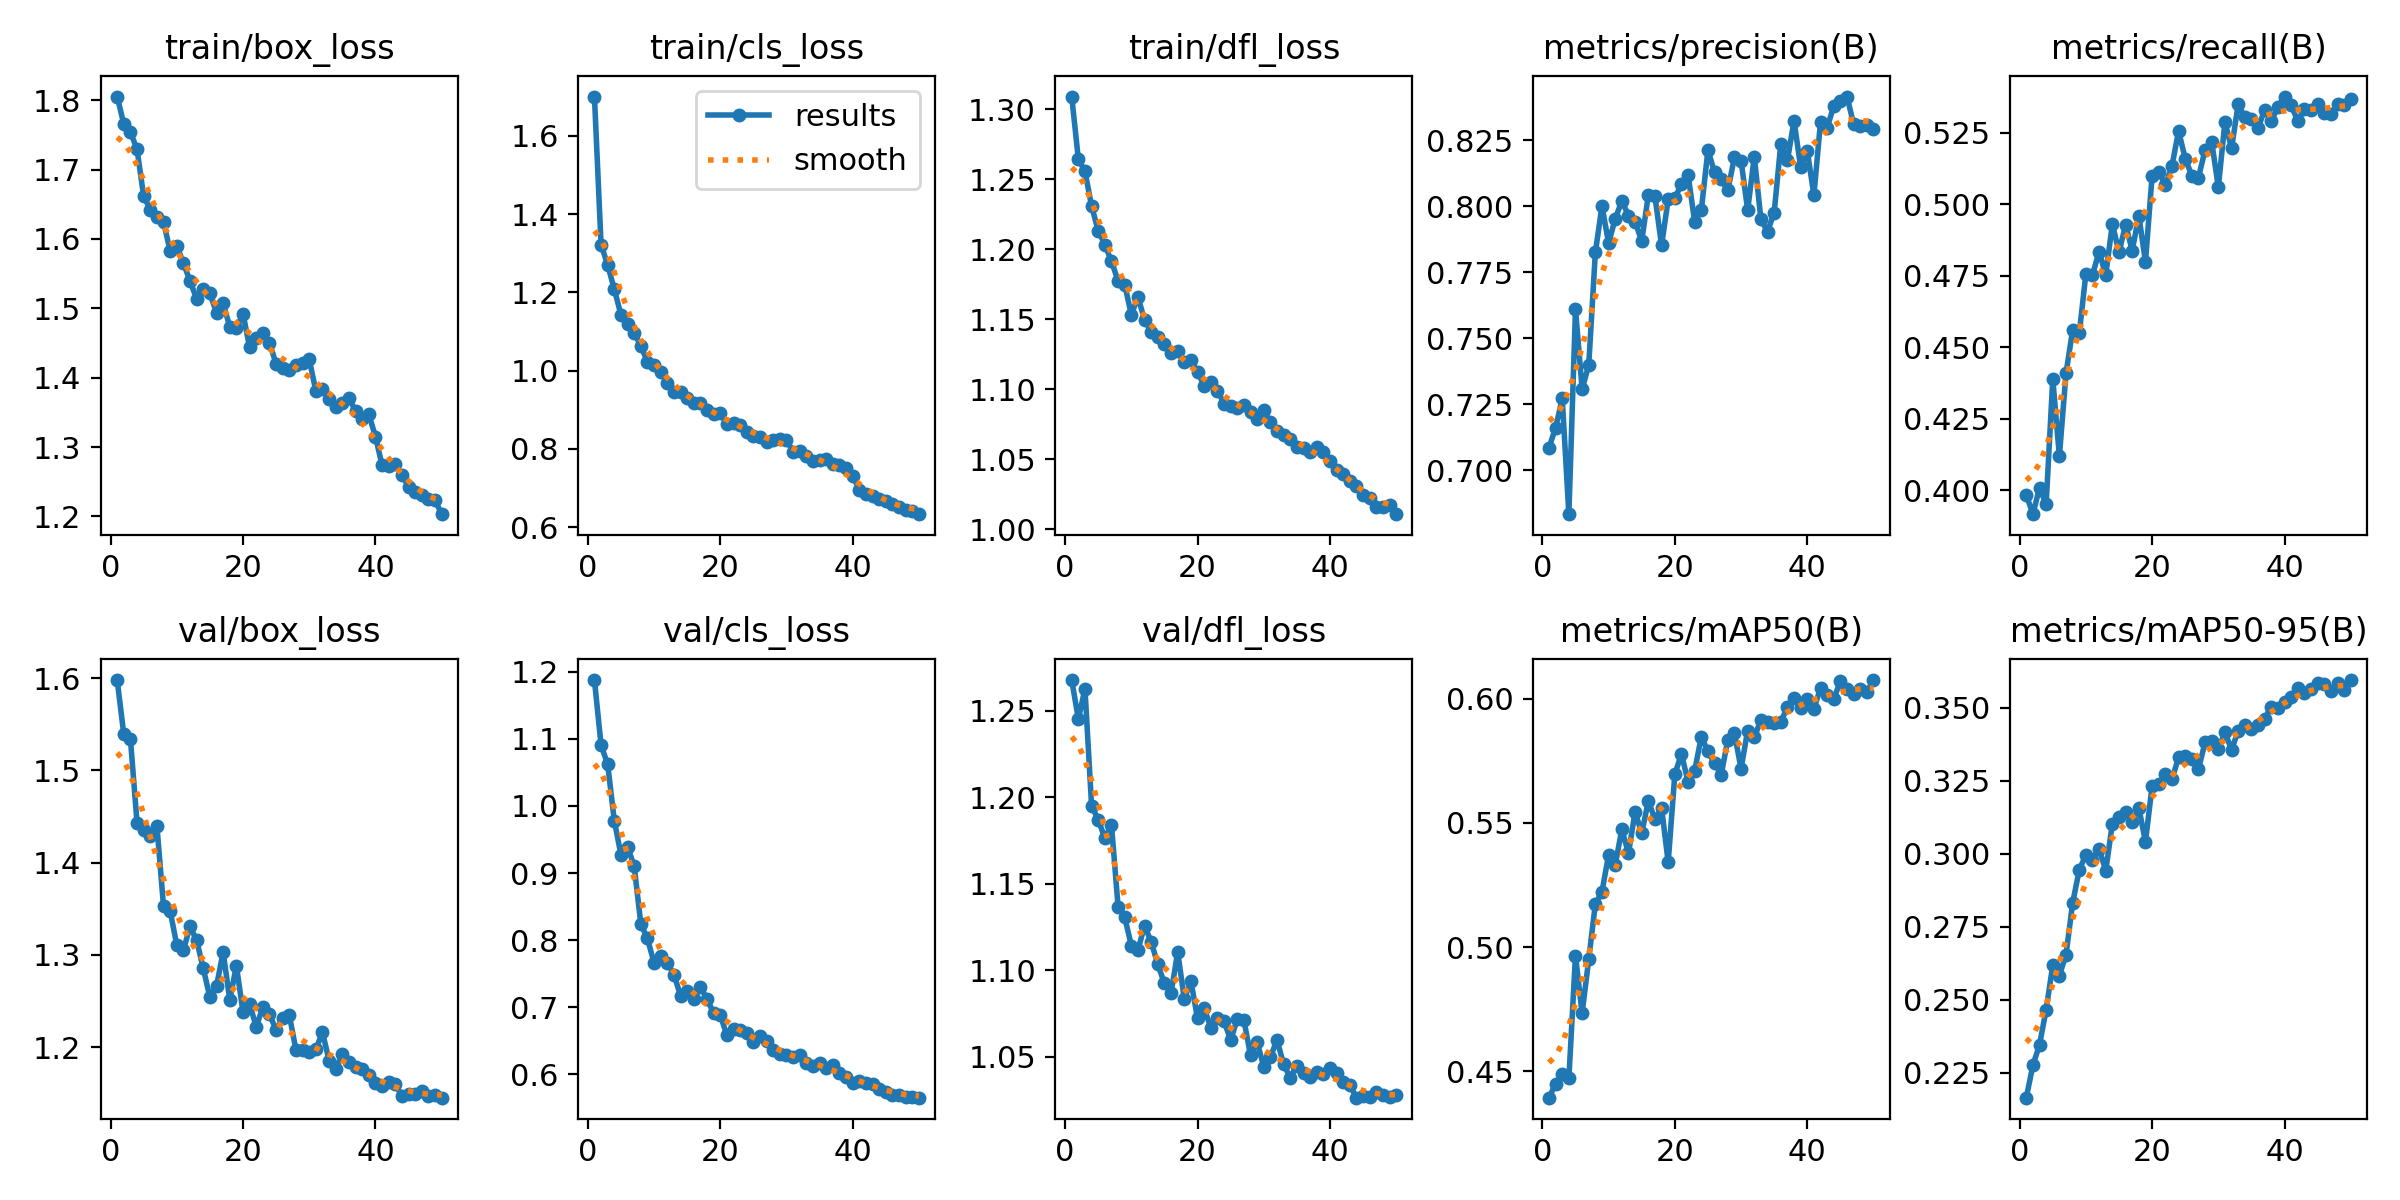

The file beside this chart, header and first rows:
epoch, time, train/box_loss, train/cls_loss, train/dfl_loss, metrics/precision(B), metrics/recall(B), metrics/mAP50(B), metrics/mAP50-95(B), val/box_loss, val/cls_loss, val/dfl_loss, lr/pg0, lr/pg1, lr/pg2
1, 142.3, 1.805, 1.701, 1.309, 0.7086, 0.3984, 0.4394, 0.2165, 1.598, 1.188, 1.268, 0.0006656, 0.0006656, 0.0006656
2, 272.7, 1.766, 1.322, 1.264, 0.7161, 0.3916, 0.4449, 0.2276, 1.539, 1.091, 1.245, 0.001306, 0.001306, 0.001306
3, 404, 1.754, 1.27, 1.255, 0.7272, 0.4008, 0.449, 0.2346, 1.534, 1.062, 1.263, 0.00192, 0.00192, 0.00192
4, 536.6, 1.729, 1.208, 1.231, 0.6834, 0.395, 0.4471, 0.2466, 1.443, 0.9781, 1.195, 0.001881, 0.001881, 0.001881
5, 668, 1.662, 1.143, 1.213, 0.7611, 0.4389, 0.4966, 0.2619, 1.436, 0.9271, 1.187, 0.001842, 0.001842, 0.001842
6, 796.9, 1.642, 1.119, 1.203, 0.7308, 0.4119, 0.4733, 0.2583, 1.429, 0.9388, 1.176, 0.001802, 0.001802, 0.001802
7, 929.3, 1.631, 1.097, 1.191, 0.7398, 0.4408, 0.4951, 0.2655, 1.44, 0.9106, 1.184, 0.001762, 0.001762, 0.001762
8, 1061, 1.624, 1.063, 1.177, 0.7826, 0.456, 0.5173, 0.2831, 1.353, 0.8244, 1.137, 0.001723, 0.001723, 0.001723
9, 1194, 1.583, 1.023, 1.175, 0.8002, 0.4548, 0.5222, 0.2945, 1.347, 0.8025, 1.131, 0.001683, 0.001683, 0.001683
10, 1327, 1.59, 1.015, 1.153, 0.7861, 0.4757, 0.5371, 0.2996, 1.311, 0.7661, 1.114, 0.001644, 0.001644, 0.001644
11, 1460, 1.565, 0.9978, 1.166, 0.7953, 0.4753, 0.5331, 0.2979, 1.305, 0.7771, 1.112, 0.001604, 0.001604, 0.001604
12, 1590, 1.539, 0.9696, 1.149, 0.8021, 0.4835, 0.5474, 0.3018, 1.331, 0.7665, 1.126, 0.001564, 0.001564, 0.001564
13, 1723, 1.514, 0.9448, 1.141, 0.7965, 0.4753, 0.5377, 0.2942, 1.316, 0.7488, 1.116, 0.001525, 0.001525, 0.001525
14, 1853, 1.527, 0.9454, 1.137, 0.7942, 0.4931, 0.5544, 0.3104, 1.285, 0.7174, 1.103, 0.001485, 0.001485, 0.001485
15, 1987, 1.522, 0.9308, 1.132, 0.7869, 0.4833, 0.5458, 0.3127, 1.254, 0.7243, 1.092, 0.001446, 0.001446, 0.001446
16, 2122, 1.493, 0.9172, 1.126, 0.8043, 0.4929, 0.5587, 0.3143, 1.266, 0.7119, 1.087, 0.001406, 0.001406, 0.001406
17, 2257, 1.507, 0.9178, 1.127, 0.8038, 0.4839, 0.5514, 0.3109, 1.303, 0.7307, 1.111, 0.001366, 0.001366, 0.001366
18, 2393, 1.474, 0.9001, 1.119, 0.7852, 0.496, 0.556, 0.3157, 1.251, 0.7124, 1.083, 0.001327, 0.001327, 0.001327
19, 2530, 1.471, 0.8901, 1.121, 0.8027, 0.4799, 0.5341, 0.3042, 1.288, 0.6911, 1.094, 0.001287, 0.001287, 0.001287
20, 2666, 1.492, 0.8915, 1.112, 0.8031, 0.51, 0.5696, 0.3232, 1.238, 0.6885, 1.072, 0.001248, 0.001248, 0.001248
21, 2804, 1.444, 0.8647, 1.102, 0.8084, 0.5114, 0.5776, 0.324, 1.247, 0.6582, 1.078, 0.001208, 0.001208, 0.001208
22, 2939, 1.458, 0.8652, 1.105, 0.8119, 0.5066, 0.5666, 0.3272, 1.222, 0.6671, 1.067, 0.001168, 0.001168, 0.001168
23, 3073, 1.465, 0.8622, 1.099, 0.7942, 0.5134, 0.571, 0.3256, 1.244, 0.6656, 1.072, 0.001129, 0.001129, 0.001129
24, 3206, 1.451, 0.8445, 1.09, 0.7986, 0.5257, 0.5846, 0.333, 1.236, 0.6616, 1.071, 0.001089, 0.001089, 0.001089
25, 3341, 1.42, 0.8335, 1.088, 0.8214, 0.516, 0.5788, 0.3333, 1.218, 0.6481, 1.059, 0.00105, 0.00105, 0.00105
26, 3475, 1.414, 0.8294, 1.087, 0.8129, 0.5101, 0.5739, 0.3324, 1.231, 0.6574, 1.072, 0.00101, 0.00101, 0.00101
27, 3610, 1.411, 0.8188, 1.089, 0.8102, 0.5093, 0.5693, 0.329, 1.235, 0.6494, 1.071, 0.0009704, 0.0009704, 0.0009704
28, 3743, 1.418, 0.8239, 1.083, 0.8061, 0.5191, 0.5834, 0.3382, 1.197, 0.6368, 1.051, 0.0009308, 0.0009308, 0.0009308
29, 3880, 1.42, 0.8265, 1.079, 0.8186, 0.522, 0.586, 0.3385, 1.197, 0.6308, 1.058, 0.0008912, 0.0008912, 0.0008912
30, 4014, 1.426, 0.8228, 1.085, 0.8174, 0.506, 0.5718, 0.3359, 1.195, 0.629, 1.044, 0.0008516, 0.0008516, 0.0008516
31, 4148, 1.381, 0.7933, 1.076, 0.7986, 0.5288, 0.5871, 0.3416, 1.198, 0.6253, 1.05, 0.000812, 0.000812, 0.000812
32, 4282, 1.384, 0.7952, 1.07, 0.8189, 0.5196, 0.5844, 0.3356, 1.216, 0.6295, 1.06, 0.0007724, 0.0007724, 0.0007724
33, 4415, 1.369, 0.7814, 1.067, 0.7951, 0.5351, 0.5914, 0.3422, 1.186, 0.617, 1.045, 0.0007328, 0.0007328, 0.0007328
34, 4551, 1.358, 0.7698, 1.065, 0.7905, 0.5305, 0.5908, 0.344, 1.177, 0.6127, 1.038, 0.0006932, 0.0006932, 0.0006932
35, 4685, 1.364, 0.7715, 1.059, 0.7976, 0.53, 0.5901, 0.3427, 1.193, 0.6175, 1.045, 0.0006536, 0.0006536, 0.0006536
36, 4820, 1.371, 0.773, 1.058, 0.8237, 0.5266, 0.5905, 0.3442, 1.184, 0.6093, 1.04, 0.000614, 0.000614, 0.000614
37, 4956, 1.352, 0.7622, 1.055, 0.8174, 0.5331, 0.5966, 0.3462, 1.178, 0.614, 1.038, 0.0005744, 0.0005744, 0.0005744
38, 5092, 1.34, 0.7588, 1.059, 0.8324, 0.5292, 0.6002, 0.3504, 1.177, 0.6018, 1.041, 0.0005348, 0.0005348, 0.0005348
39, 5228, 1.347, 0.7501, 1.055, 0.8149, 0.5341, 0.5962, 0.3499, 1.17, 0.596, 1.04, 0.0004952, 0.0004952, 0.0004952
40, 5363, 1.315, 0.7317, 1.049, 0.8211, 0.5377, 0.5999, 0.3518, 1.161, 0.5876, 1.043, 0.0004556, 0.0004556, 0.0004556
41, 5495, 1.274, 0.6949, 1.042, 0.8042, 0.5346, 0.5959, 0.3537, 1.158, 0.5907, 1.041, 0.000416, 0.000416, 0.000416
42, 5628, 1.272, 0.6845, 1.04, 0.8321, 0.5292, 0.6041, 0.3569, 1.162, 0.5866, 1.035, 0.0003764, 0.0003764, 0.0003764
43, 5755, 1.275, 0.6808, 1.034, 0.8297, 0.5333, 0.6015, 0.355, 1.16, 0.5863, 1.033, 0.0003368, 0.0003368, 0.0003368
44, 5883, 1.26, 0.673, 1.031, 0.838, 0.5329, 0.5997, 0.3564, 1.147, 0.5788, 1.026, 0.0002972, 0.0002972, 0.0002972
45, 6008, 1.243, 0.666, 1.025, 0.8398, 0.5351, 0.6071, 0.3585, 1.149, 0.5743, 1.027, 0.0002576, 0.0002576, 0.0002576
46, 6135, 1.235, 0.6596, 1.022, 0.8416, 0.5319, 0.6037, 0.3581, 1.149, 0.5693, 1.027, 0.000218, 0.000218, 0.000218
47, 6262, 1.231, 0.6507, 1.016, 0.8311, 0.5314, 0.6018, 0.3559, 1.152, 0.5689, 1.03, 0.0001784, 0.0001784, 0.0001784
48, 6387, 1.224, 0.6442, 1.016, 0.8305, 0.5351, 0.6039, 0.3585, 1.148, 0.5668, 1.028, 0.0001388, 0.0001388, 0.0001388
49, 6515, 1.223, 0.6405, 1.018, 0.8309, 0.5348, 0.6025, 0.3563, 1.149, 0.5668, 1.027, 9.92e-05, 9.92e-05, 9.92e-05
50, 6642, 1.203, 0.6331, 1.011, 0.8293, 0.5368, 0.6075, 0.3595, 1.145, 0.5653, 1.028, 5.96e-05, 5.96e-05, 5.96e-05
